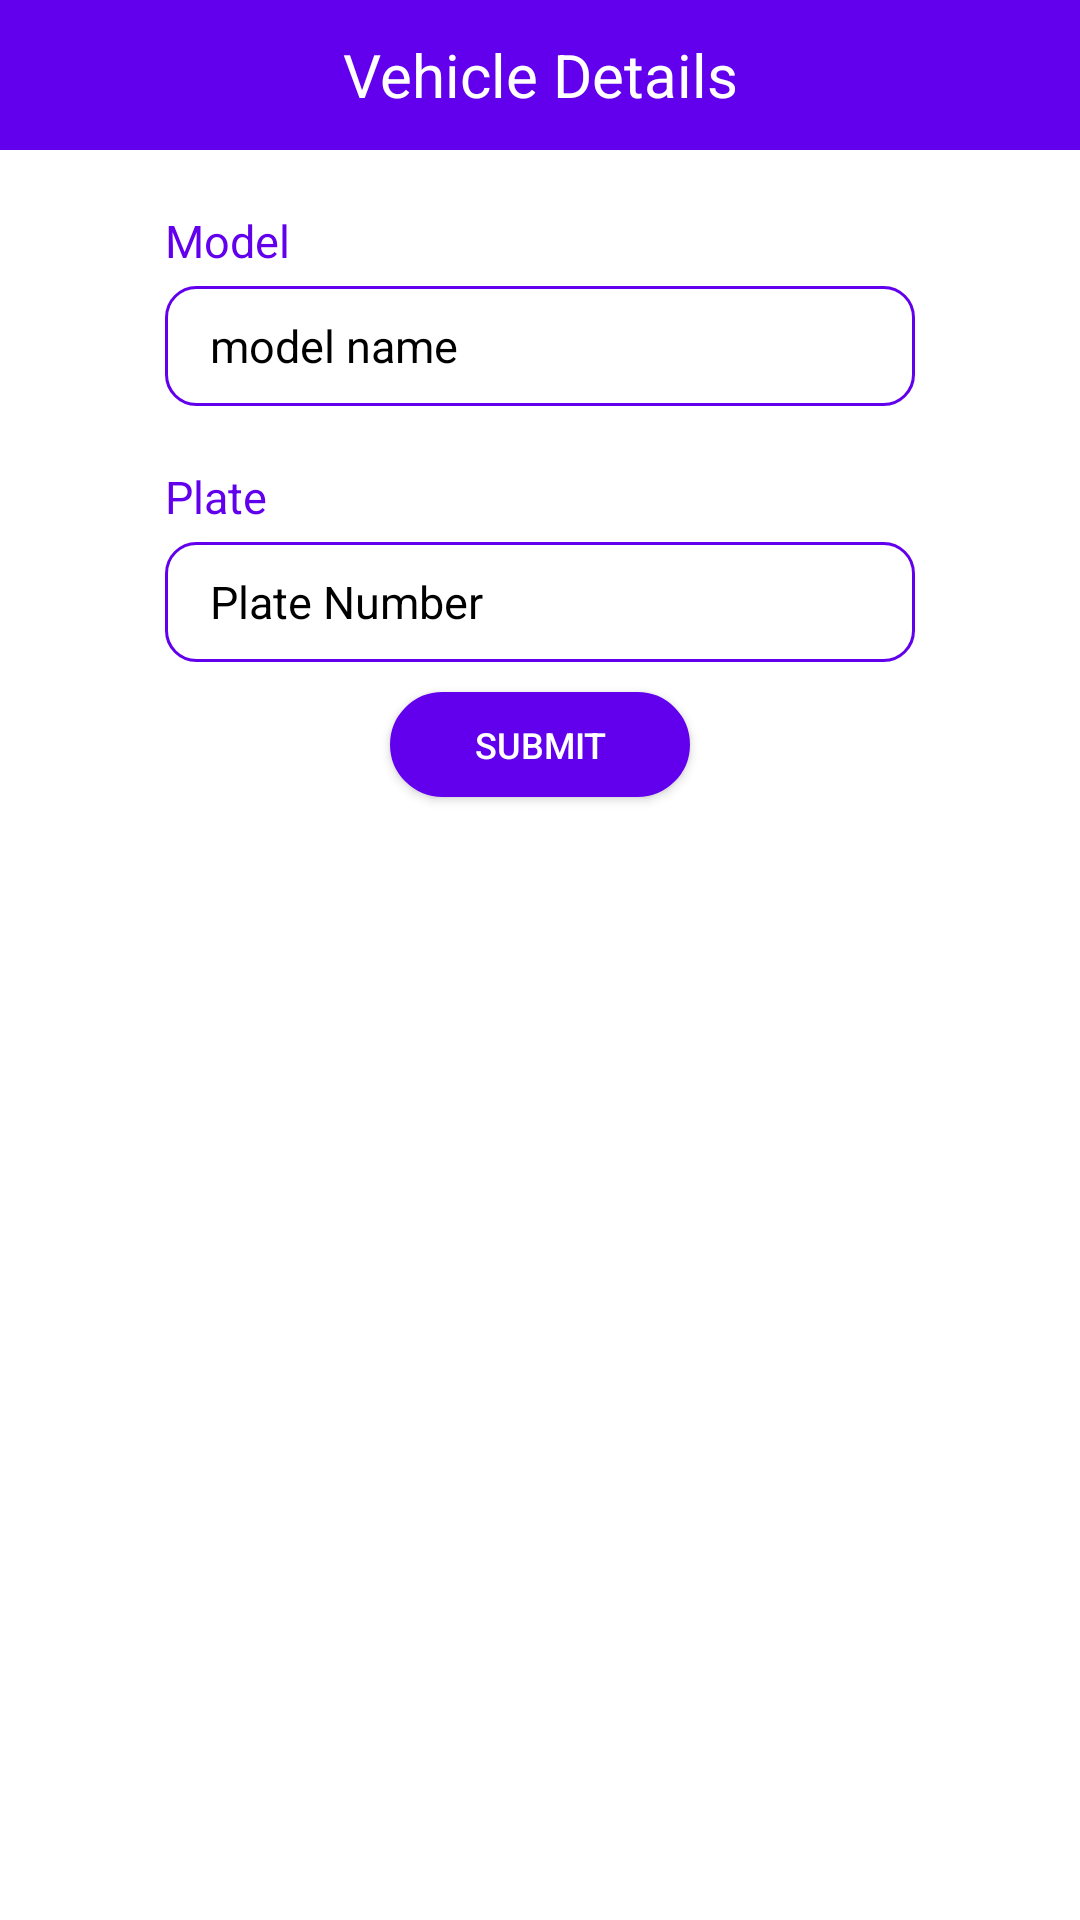

Write the Android layout XML for this screen, with the resource values it uses.
<!-- AndroidManifest.xml: application theme Theme.Ray -->
<!-- res/layout/dialog_admin_add_vehicles.xml -->
<?xml version="1.0" encoding="utf-8"?>
<LinearLayout xmlns:android="http://schemas.android.com/apk/res/android"
    xmlns:tools="http://schemas.android.com/tools"
    android:layout_width="match_parent"
    android:layout_height="match_parent"
    android:orientation="vertical">
    <TextView
        android:layout_width="match_parent"
        android:layout_height="50dp"
        android:text="Vehicle Details"
        android:background="@color/primary"
        android:textSize="20sp"
        android:gravity="center"
        android:textColor="@color/white"
        tools:ignore="HardcodedText" />
    <LinearLayout
        android:layout_marginTop="20dp"
        android:layout_width="wrap_content"
        android:layout_height="wrap_content"
        android:layout_gravity="center_horizontal"
        android:orientation="vertical">
        <TextView
            android:layout_width="wrap_content"
            android:layout_height="wrap_content"
            android:text="Model"
            android:layout_marginBottom="5dp"
            android:textSize="15sp"
            android:layout_marginEnd="15dp"
            android:textColor="@color/primary"
            tools:ignore="HardcodedText" />
        <EditText
            android:id="@+id/ModelName"
            android:layout_width="250dp"
            android:layout_height="40dp"
            android:gravity="center_vertical"
            android:textColor="@color/black"
            android:textColorHint="@color/black"
            android:paddingVertical="2dp"
            android:paddingHorizontal="15sp"
            android:background="@drawable/edit_text_border"
            android:hint="model name"
            android:textSize="15sp"
            android:autofillHints="child name"
            tools:ignore="HardcodedText" />
    </LinearLayout>
    <LinearLayout
        android:layout_marginTop="20dp"
        android:layout_width="wrap_content"
        android:layout_height="wrap_content"
        android:layout_gravity="center_horizontal"
        android:orientation="vertical">
        <TextView
            android:layout_width="wrap_content"
            android:layout_height="wrap_content"
            android:text="Plate"
            android:layout_marginBottom="5dp"
            android:textSize="15sp"
            android:layout_marginEnd="15dp"
            android:textColor="@color/primary"
            tools:ignore="HardcodedText" />
        <EditText
            android:id="@+id/plate2"
            android:layout_width="250dp"
            android:layout_height="40dp"
            android:gravity="center_vertical"
            android:textColor="@color/black"
            android:textColorHint="@color/black"
            android:paddingVertical="2dp"
            android:paddingHorizontal="15sp"
            android:background="@drawable/edit_text_border"
            android:hint="Plate Number"
            android:textSize="15sp"
            android:autofillHints="child name" />
    </LinearLayout>
   



        <androidx.appcompat.widget.AppCompatButton
            android:layout_width="100dp"
            android:layout_height="35dp"
            android:text="@string/submit"
            android:id="@+id/usubmit"
            android:background="@drawable/round_btn"
            android:textColor="@color/white"
            android:layout_gravity="center"
            android:textSize="12sp"
            android:layout_marginTop="10dp"
            android:layout_marginBottom="10dp"/>



</LinearLayout>
<!-- resources referenced by this layout -->
<resources>
  <color name="black">#FF000000</color>
  <color name="primary">#6200EE</color>
  <color name="white">#FFFFFFFF</color>
  <!-- drawable edit_text_border (drawable-v24) -->
  <?xml version="1.0" encoding="utf-8"?>
  <shape xmlns:android="http://schemas.android.com/apk/res/android">
      <stroke android:width="1dp" android:color="@color/primary" />
      <corners android:radius="10dp" />
  
  </shape>
  <!-- drawable round_btn (drawable-v24) -->
  <shape xmlns:android="http://schemas.android.com/apk/res/android" android:shape="rectangle">
      <stroke android:width="1dp" android:color="@color/primary" />
      <corners android:radius="10000dp" />
      <solid android:color="@color/primary"/>
  </shape>
  <string name="submit">Submit</string>
  <style name="Theme.Ray" parent="Theme.MaterialComponents.Light.NoActionBar">
          
          <item name="colorPrimary">@color/primary</item>
          <item name="colorPrimaryVariant">@color/primary</item>
          <item name="colorOnPrimary">@color/white</item>
          
          <item name="colorSecondary">@color/teal_200</item>
          <item name="colorSecondaryVariant">@color/teal_700</item>
          <item name="colorOnSecondary">@color/white</item>
          
          <item name="android:statusBarColor" tools:targetApi="l">?attr/colorPrimaryVariant</item>
          
      </style>
  <color name="teal_200">#9C27B0</color>
  <color name="teal_700">#FF018786</color>
</resources>
